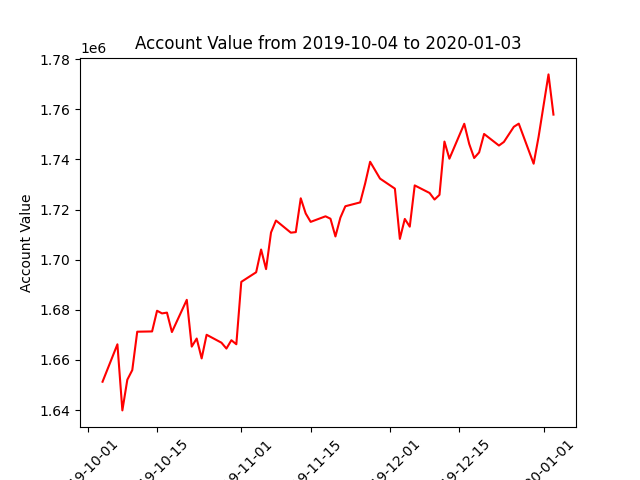

The data file committed next to this chart (first rows):
datadate, account_value
20191004, 1651313
20191007, 1666241
20191008, 1639878
20191009, 1652118
20191010, 1655961
20191011, 1671268
20191014, 1671378
20191015, 1679632
20191016, 1678573
20191017, 1678880
20191018, 1671138
20191021, 1683983
20191022, 1665319
20191023, 1668550
20191024, 1660611
20191025, 1670051
20191028, 1666883
20191029, 1664548
20191030, 1667875
20191031, 1666260
20191101, 1691154
20191104, 1694980
20191105, 1704053
20191106, 1696234
20191107, 1710845
20191108, 1715622
20191111, 1710775
20191112, 1711001
20191113, 1724485
20191114, 1718432
20191115, 1715082
20191118, 1717301
20191119, 1716334
20191120, 1709266
20191121, 1716768
20191122, 1721317
20191125, 1722860
20191126, 1730430
20191127, 1739058
20191129, 1732345
20191202, 1728344
20191203, 1708295
20191204, 1716250
20191205, 1713171
20191206, 1729626
20191209, 1726609
20191210, 1723994
20191211, 1725874
20191212, 1747120
20191213, 1740288
20191216, 1754214
20191217, 1746151
20191218, 1740559
20191219, 1742790
20191220, 1750149
20191223, 1745532
20191224, 1746971
20191226, 1752999
20191227, 1754266
20191230, 1738286
... 3 more rows
